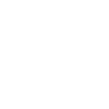
t = 0.00 s
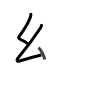
t = 2.75 s
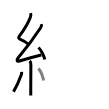
t = 5.50 s
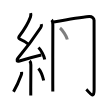
t = 8.50 s
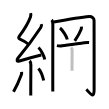
t = 11.25 s
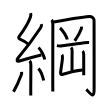
t = 14.00 s

The animated SVG that drew these frames (rendered in a browser with its animation timeline set to each time). Animation: 14 SMIL elements (animate=14); one cycle of 14.00 s.

<svg width="109px" height="109px" viewBox="0 0 px 109px" xmlns="http://www.w3.org/2000/svg" xmlns:xlink="http://www.w3.org/1999/xlink" xml:space="preserve" version="1.1"  baseProfile="full">
<path d="M30.63,13.17c0.37,1.2,0.36,2.34-0.17,3.8c-2.52,6.97-6.84,13.42-11.3,19.47c-0.78,1.06-0.65,2.06,0.75,2.6c3.58,1.4,5.63,2.86,8.72,5.31" style="fill:none;stroke:black;stroke-width:3;opacity:0">
  <animate attributeType="CSS" attributeName="opacity" from="0" to="1" begin="0s" dur="1s" repeatCount="0" fill="freeze" />
</path>
<path d="M41.3,24.18c0.32,1.07,0.18,2.31-0.5,3.34c-7.3,11.11-14.43,20.61-22.98,30.69c-1.7,2.01-0.84,3.63,1.65,2.84C26,59,34.84,56.56,41.27,55.02" style="fill:none;stroke:black;stroke-width:3;opacity:0">
  <animate attributeType="CSS" attributeName="opacity" from="0" to="1" begin="1s" dur="1s" repeatCount="0" fill="freeze" />
</path>
<path d="M38.5,47.5c2.21,2.11,5.7,8.69,6.25,11.98" style="fill:none;stroke:black;stroke-width:3;opacity:0">
  <animate attributeType="CSS" attributeName="opacity" from="0" to="1" begin="2s" dur="1s" repeatCount="0" fill="freeze" />
</path>
<path d="M29.64,60.87c0.87,0.87,1.23,2.38,1.23,4.09c0,8.85-0.12,16.68-0.12,22.92c0,2.75,0,6.42,0,7.5" style="fill:none;stroke:black;stroke-width:3;opacity:0">
  <animate attributeType="CSS" attributeName="opacity" from="0" to="1" begin="3s" dur="1s" repeatCount="0" fill="freeze" />
</path>
<path d="M21.61,71.85c0.14,0.94-0.14,2.54-0.39,3.22c-2.1,5.69-4.85,11.81-7.72,16.62" style="fill:none;stroke:black;stroke-width:3;opacity:0">
  <animate attributeType="CSS" attributeName="opacity" from="0" to="1" begin="4s" dur="1s" repeatCount="0" fill="freeze" />
</path>
<path d="M38.43,68.54c2.62,2.82,4.63,9.38,5.24,11.94" style="fill:none;stroke:black;stroke-width:3;opacity:0">
  <animate attributeType="CSS" attributeName="opacity" from="0" to="1" begin="5s" dur="1s" repeatCount="0" fill="freeze" />
</path>
<path d="M51.64,19.89c1.11,1.11,1.21,2.61,1.21,4.78c0,5.13-0.12,43.81-0.07,59.83c0.01,3.75,0.02,6.32,0.02,7" style="fill:none;stroke:black;stroke-width:3;opacity:0">
  <animate attributeType="CSS" attributeName="opacity" from="0" to="1" begin="6s" dur="1s" repeatCount="0" fill="freeze" />
</path>
<path d="M53.61,22.04c9.02-1.67,30.89-5.17,35.59-5.55c2.84-0.23,4.83,1.76,4.87,3.88c0.05,2.63,0.05,62.88,0.05,69.13c0,11-4.87,2.5-7.82-0.06" style="fill:none;stroke:black;stroke-width:3;opacity:0">
  <animate attributeType="CSS" attributeName="opacity" from="0" to="1" begin="7s" dur="1s" repeatCount="0" fill="freeze" />
</path>
<path d="M60,28c2.58,2.03,6.67,8.34,7.32,11.49" style="fill:none;stroke:black;stroke-width:3;opacity:0">
  <animate attributeType="CSS" attributeName="opacity" from="0" to="1" begin="8s" dur="1s" repeatCount="0" fill="freeze" />
</path>
<path d="M81.45,26.69c0.1,0.95-0.05,1.86-0.39,2.74c-1.43,3.69-2.6,5.95-6.31,11.49" style="fill:none;stroke:black;stroke-width:3;opacity:0">
  <animate attributeType="CSS" attributeName="opacity" from="0" to="1" begin="9s" dur="1s" repeatCount="0" fill="freeze" />
</path>
<path d="M56.88,45.64c1.75,0.36,3.84,0.39,5.24,0.18c5.43-0.83,16.13-2.24,21.99-3.06c1.71-0.24,3.27-0.38,5-0.25" style="fill:none;stroke:black;stroke-width:3;opacity:0">
  <animate attributeType="CSS" attributeName="opacity" from="0" to="1" begin="10s" dur="1s" repeatCount="0" fill="freeze" />
</path>
<path d="M71.09,47.5c0.77,0.77,1.02,1.88,1.02,2.88c0,0.56-0.1,15.12-0.1,20.37" style="fill:none;stroke:black;stroke-width:3;opacity:0">
  <animate attributeType="CSS" attributeName="opacity" from="0" to="1" begin="11s" dur="1s" repeatCount="0" fill="freeze" />
</path>
<path d="M61.89,54.85c0.8,0.92,0.61,2.69,0.53,3.77c-0.27,3.27-1.1,8.25-1.83,13.94c-0.2,1.58,0.71,2.27,1.61,1.97c6.44-2.16,14.69-4.03,20.37-4.54" style="fill:none;stroke:black;stroke-width:3;opacity:0">
  <animate attributeType="CSS" attributeName="opacity" from="0" to="1" begin="12s" dur="1s" repeatCount="0" fill="freeze" />
</path>
<path d="M82.66,51.04c0.84,0.84,1.04,2.08,1.04,3.65c0,5.17,0,10.43,0,16.06c0,1.51,0,3.02,0,4.5" style="fill:none;stroke:black;stroke-width:3;opacity:0">
  <animate attributeType="CSS" attributeName="opacity" from="0" to="1" begin="13s" dur="1s" repeatCount="0" fill="freeze" />
</path>
</svg>
